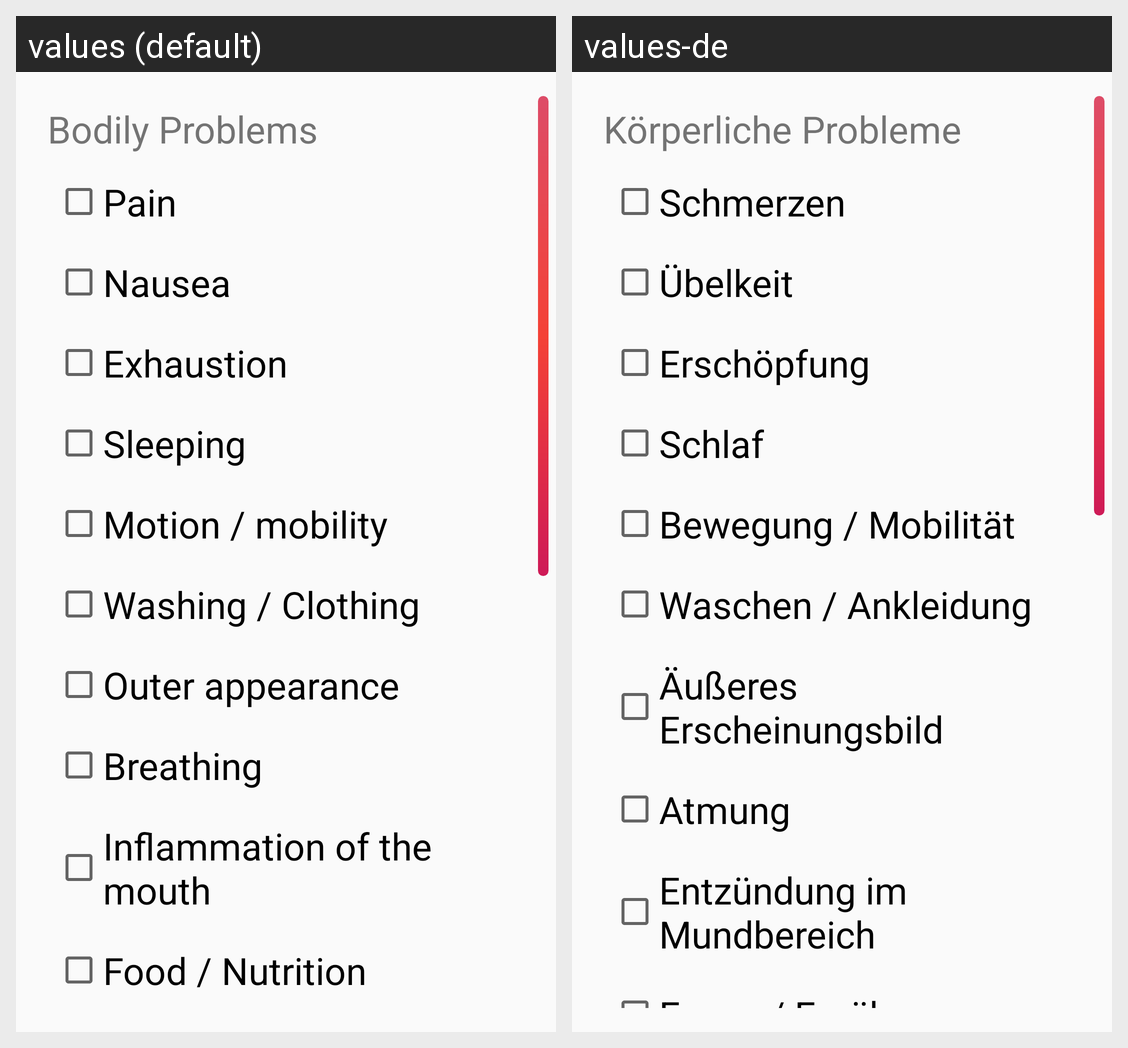

Translations of the strings shown on this Android screen, per locale in the grid:
Android screen res/layout/step_body_problems.xml rendered under 2 locales, left to right: values (default), values-de. Device: Nexus 5 (rendered at 1080×1920; each locale shown at half size, 540×960, under a caption strip naming it); theme AppTheme.
Strings drawn on this screen, with the default value and each locale's value (text and hints the layout hard-codes, and strings that could not be matched under every locale, appear in the picture but are not listed):

body_problems
  values: Bodily Problems
  values-de: Körperliche Probleme

hurts
  values: Pain
  values-de: Schmerzen

ugly_feeling
  values: Nausea
  values-de: Übelkeit

no_power
  values: Exhaustion
  values-de: Erschöpfung

sleep
  values: Sleeping
  values-de: Schlaf

motion
  values: Motion / mobility
  values-de: Bewegung / Mobilität

wash_dress
  values: Washing / Clothing
  values-de: Waschen / Ankleidung

external_appearance
  values: Outer appearance
  values-de: Äußeres Erscheinungsbild

breathing
  values: Breathing
  values-de: Atmung

mouth_inflammation
  values: Inflammation of the mouth
  values-de: Entzündung im Mundbereich

food_nutrition
  values: Food / Nutrition
  values-de: Essen / Ernährung
